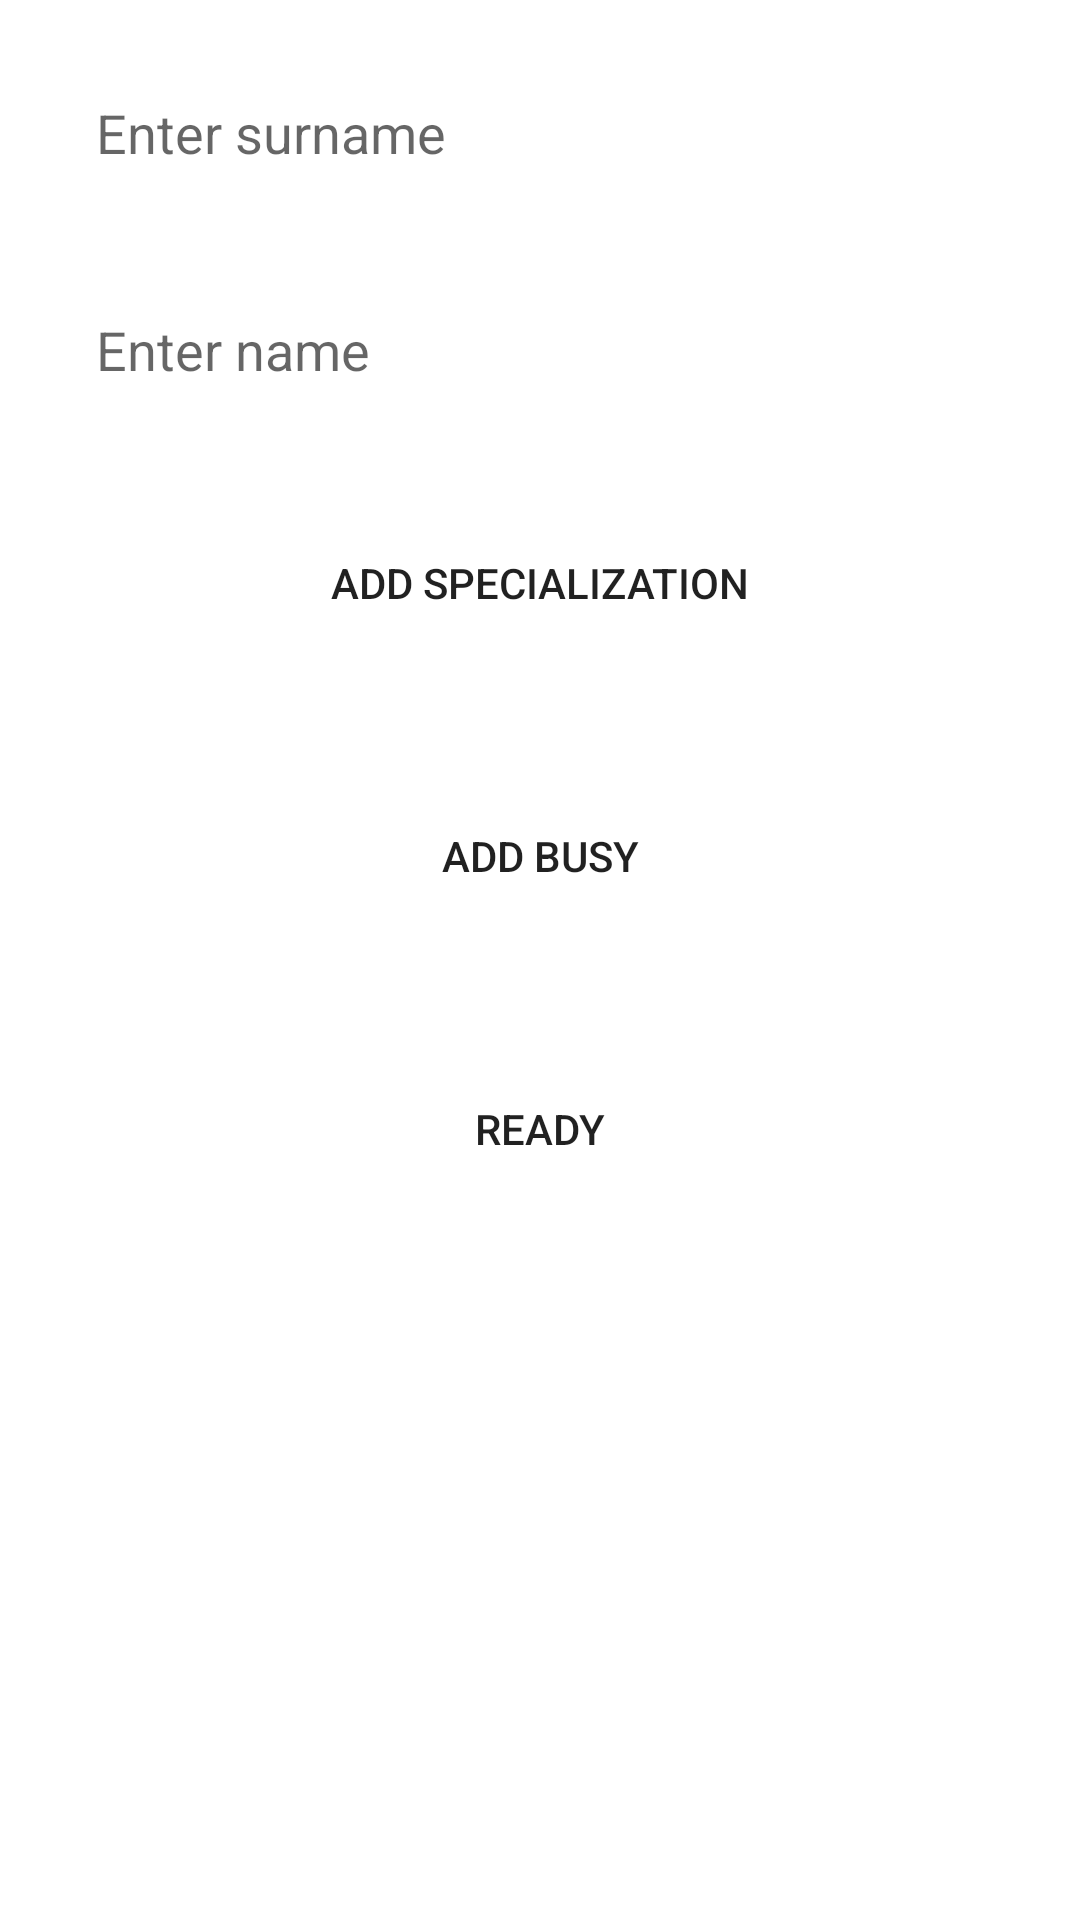

Layout XML and referenced resources for this Android screen:
<!-- AndroidManifest.xml: application theme Theme.SoftwareEstimation -->
<!-- res/layout/fragment_add_employee.xml -->
<?xml version="1.0" encoding="utf-8"?>
<ScrollView xmlns:android="http://schemas.android.com/apk/res/android"
    xmlns:tools="http://schemas.android.com/tools"
    android:layout_width="match_parent"
    android:layout_height="match_parent"
    tools:context=".add_employee_feature.AddEmployeeFragment">

    <LinearLayout
        android:layout_width="match_parent"
        android:layout_height="match_parent"
        android:orientation="vertical">

        <androidx.appcompat.widget.AppCompatEditText
            android:id="@+id/add_employee__surname"
            android:layout_width="match_parent"
            android:layout_height="wrap_content"
            android:layout_marginHorizontal="16dp"
            android:layout_marginTop="16dp"
            android:background="@drawable/background_black_stroke"
            android:ellipsize="end"
            android:hint="@string/enter_surname"
            android:maxLines="1"
            android:padding="16dp" />

        <androidx.appcompat.widget.AppCompatEditText
            android:id="@+id/add_employee__name"
            android:layout_width="match_parent"
            android:layout_height="wrap_content"
            android:layout_marginHorizontal="16dp"
            android:layout_marginTop="16dp"
            android:background="@drawable/background_black_stroke"
            android:ellipsize="end"
            android:hint="@string/enter_name"
            android:maxLines="1"
            android:padding="16dp" />


        <androidx.appcompat.widget.AppCompatButton
            android:id="@+id/add_employee__add_spec"
            android:layout_width="match_parent"
            android:layout_height="wrap_content"
            android:layout_marginHorizontal="16dp"
            android:layout_marginTop="24dp"
            android:background="@drawable/background_lil_purple"
            android:padding="16dp"
            android:text="@string/add_spec" />

        <androidx.recyclerview.widget.RecyclerView
            android:id="@+id/add_employee__spec_rv"
            android:layout_width="match_parent"
            android:layout_height="wrap_content"
            android:layout_marginHorizontal="32dp"
            android:layout_marginTop="16dp"
            />

        <androidx.appcompat.widget.AppCompatButton
            android:id="@+id/add_employee__add_busy"
            android:layout_width="match_parent"
            android:layout_height="wrap_content"
            android:layout_marginHorizontal="16dp"
            android:layout_marginTop="24dp"
            android:background="@drawable/background_lil_purple"
            android:padding="16dp"
            android:text="@string/add_busy" />

        <androidx.recyclerview.widget.RecyclerView
            android:id="@+id/add_employee__busy_rv"
            android:layout_width="match_parent"
            android:layout_height="wrap_content"
            android:layout_marginHorizontal="32dp"
            android:layout_marginTop="16dp"
            />

        <androidx.appcompat.widget.AppCompatButton
            android:id="@+id/add_employee__ready"
            android:layout_width="match_parent"
            android:layout_height="wrap_content"
            android:layout_marginHorizontal="16dp"
            android:layout_marginTop="24dp"
            android:background="@drawable/background_lil_purple"
            android:padding="16dp"
            android:text="@string/ready" />

    </LinearLayout>

</ScrollView>
<!-- resources referenced by this layout -->
<resources>
  <string name="add_busy">Add busy</string>
  <string name="add_spec">Add specialization</string>
  <string name="enter_name">Enter name</string>
  <string name="enter_surname">Enter surname</string>
  <string name="ready">Ready</string>
  <style name="Theme.SoftwareEstimation" parent="Theme.MaterialComponents.DayNight.DarkActionBar">
          
          <item name="colorPrimary">@color/purple_500</item>
          <item name="colorPrimaryVariant">@color/purple_700</item>
          <item name="colorOnPrimary">@color/white</item>
          
          <item name="colorSecondary">@color/teal_200</item>
          <item name="colorSecondaryVariant">@color/teal_700</item>
          <item name="colorOnSecondary">@color/black</item>
          
          <item name="android:statusBarColor" tools:targetApi="l">?attr/colorPrimaryVariant</item>
          
      </style>
  <color name="purple_500">#FF6200EE</color>
  <color name="purple_700">#FF3700B3</color>
  <color name="white">#FFFFFFFF</color>
  <color name="teal_200">#FF03DAC5</color>
  <color name="teal_700">#FF018786</color>
  <color name="black">#FF000000</color>
</resources>
